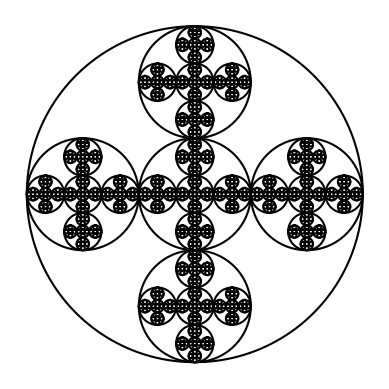

Generate this figure with matplotlib:
"""
CS2302
Lab1
Purpose: learn how to use recursion to create figures, get familiar with python, learn how to use matplotlib
Created on Wed Jan 30, 2019
Last modified Mon Feb 11, 2019
[redacted]
[redacted]
"""

import matplotlib.pyplot as plt
import numpy as np
import math 

#provided code
def circle(center, rad):
    n = int(4 * rad * math.pi)
    t = np.linspace(0, 6.3, n)
    x = center[0] + rad * np.sin(t)
    y = center[1] + rad * np.cos(t)
    
    return x, y


def draw_mult_circles(ax, numTimes, center, radius):
    if numTimes > 0:
       x, y = circle(center, radius)
       
       #Creates plot to draw in
       ax.plot(x, y, color = 'k')
       
       #Draws center circle
       draw_mult_circles(ax, numTimes - 1, center, radius * (1 / 3))
       
       #draws circle on left side of center
       radLeft = [center[0] - (radius * (2 / 3)), center[1]]
       
       #draws circle Above center
       radUp = [center[0], (radius * (2 / 3)) + center[1]]
       
       #draws circle on Right side of center
       radRight = [(radius * (2 / 3)) + center[0], center[1]]
       
       #draws circle Below center
       radDown = [center[0], center[1] - (radius * (2 / 3))]
        
       
       #Recursive calls that create figure
       draw_mult_circles(ax, numTimes - 1, radLeft, (1 / 3) * radius)
       
       draw_mult_circles(ax, numTimes - 1, radUp, (1 / 3) * radius)
       
       draw_mult_circles(ax, numTimes - 1, radRight, (1 / 3) * radius)
       
       draw_mult_circles(ax, numTimes - 1, radDown, (1 / 3) * radius)
       
        
plt.close("all") 
fig, ax = plt.subplots() 

#Recursive call
draw_mult_circles(ax, 5, [0,0], 100)

plt.show()
ax.set_aspect(1.0)
ax.axis('off')
fig.savefig('circles.png')